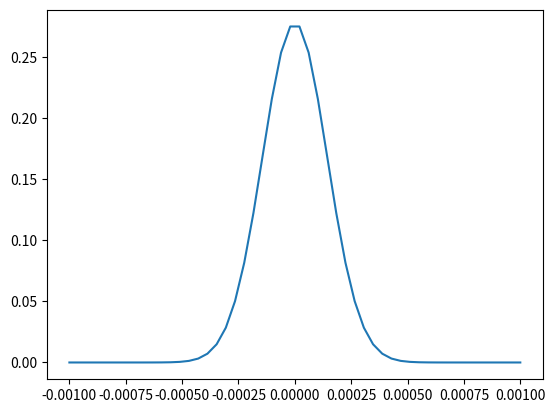

Reproduce this figure in Python.
# -*- coding: utf-8 -*-
"""
Created on Tue Jul 24 15:44:10 2018

@author: alvar
"""
import numpy as np
import matplotlib.pyplot as plt

#defines boltzmann's constant
k = 1.38064852*10**(-23)

#assumes room temperature of 298K
def getkT():
    return k * 298


"""investigate behavior of mbDist, try to fix overflow"""

#maxwell boltzmann velocity distribution in one dimension, takes mass in nanograms
def mbDist(v,m):
    kT = getkT()
    scaledM = float(np.dot(m,np.power(10.,-12)))
    """print "1: ", np.divide(np.sqrt(np.abs(scaledM)),np.sqrt(2*np.pi*kT))
    print "2: ", np.dot(scaledM,-1)
    print "3: ", np.power(v,2)
    print "4: ", (2*kT)
    print"""
    dist = np.dot(np.divide(np.sqrt(np.abs(scaledM)),np.sqrt(2*np.pi*kT)),np.exp(np.dot(np.dot(scaledM,-1),np.power(v,2)/(2*kT))))
    return dist

x = np.linspace(-0.001,0.001,50)
y=[]
for i in x:
    #print i
    y.append(mbDist(i,.2))
#print y
plt.plot(x,np.dot(0.0001,y))